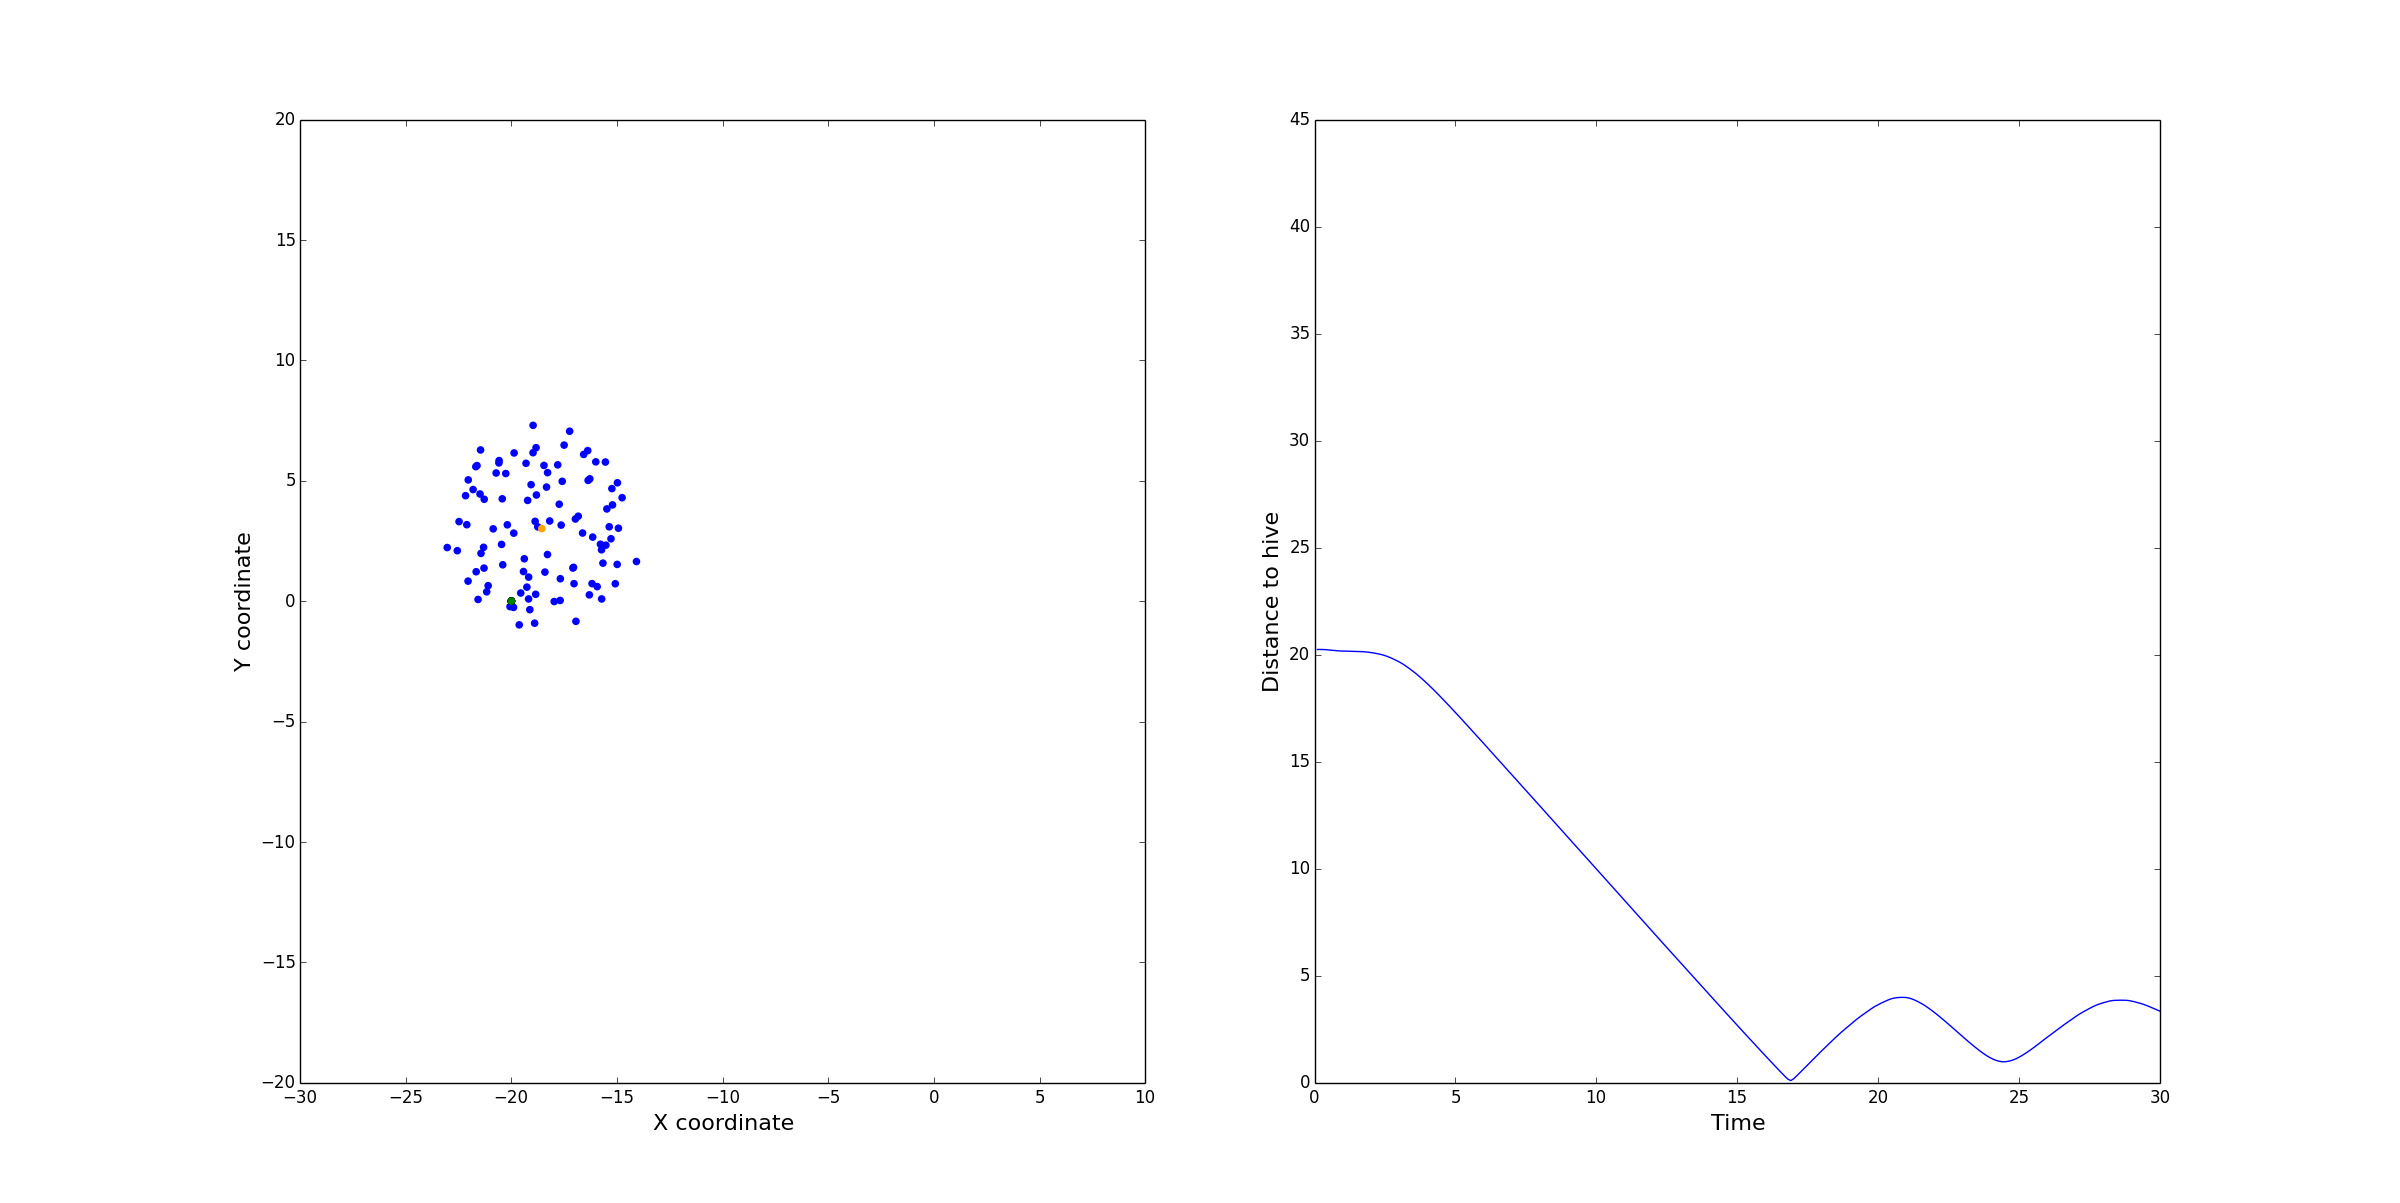

The table this chart was drawn from, first rows:
TIME, DISTANCE, w_cohere, w_avoid, w_align, w_random, max_acceleration, visible_distance, minimum_distance, max_velocity, weight, w_excretion_freq, w_attract, pheromone_decay, scout_velocity, scout_velocity_decay, scout_near, scout_min_neighbours, scout_minimum_distance, hive_pos
0.1, 20.24, 0.3, 0.3, 0.3, 0.3, 0.3, 30.0, 15.0, 1.0, 0.8, 0.5, 0.3, 0.1, -2.5, 0.8, 5, 10, 10, [-20.   0.]
0.2, 20.24, 0.3, 0.3, 0.3, 0.3, 0.3, 30.0, 15.0, 1.0, 0.8, 0.5, 0.3, 0.1, -2.5, 0.8, 5, 10, 10, [-20.   0.]
0.3, 20.24, 0.3, 0.3, 0.3, 0.3, 0.3, 30.0, 15.0, 1.0, 0.8, 0.5, 0.3, 0.1, -2.5, 0.8, 5, 10, 10, [-20.   0.]
0.4, 20.23, 0.3, 0.3, 0.3, 0.3, 0.3, 30.0, 15.0, 1.0, 0.8, 0.5, 0.3, 0.1, -2.5, 0.8, 5, 10, 10, [-20.   0.]
0.5, 20.22, 0.3, 0.3, 0.3, 0.3, 0.3, 30.0, 15.0, 1.0, 0.8, 0.5, 0.3, 0.1, -2.5, 0.8, 5, 10, 10, [-20.   0.]
0.6, 20.2, 0.3, 0.3, 0.3, 0.3, 0.3, 30.0, 15.0, 1.0, 0.8, 0.5, 0.3, 0.1, -2.5, 0.8, 5, 10, 10, [-20.   0.]
0.7, 20.19, 0.3, 0.3, 0.3, 0.3, 0.3, 30.0, 15.0, 1.0, 0.8, 0.5, 0.3, 0.1, -2.5, 0.8, 5, 10, 10, [-20.   0.]
0.8, 20.18, 0.3, 0.3, 0.3, 0.3, 0.3, 30.0, 15.0, 1.0, 0.8, 0.5, 0.3, 0.1, -2.5, 0.8, 5, 10, 10, [-20.   0.]
0.9, 20.17, 0.3, 0.3, 0.3, 0.3, 0.3, 30.0, 15.0, 1.0, 0.8, 0.5, 0.3, 0.1, -2.5, 0.8, 5, 10, 10, [-20.   0.]
1.0, 20.17, 0.3, 0.3, 0.3, 0.3, 0.3, 30.0, 15.0, 1.0, 0.8, 0.5, 0.3, 0.1, -2.5, 0.8, 5, 10, 10, [-20.   0.]
1.1, 20.16, 0.3, 0.3, 0.3, 0.3, 0.3, 30.0, 15.0, 1.0, 0.8, 0.5, 0.3, 0.1, -2.5, 0.8, 5, 10, 10, [-20.   0.]
1.2, 20.16, 0.3, 0.3, 0.3, 0.3, 0.3, 30.0, 15.0, 1.0, 0.8, 0.5, 0.3, 0.1, -2.5, 0.8, 5, 10, 10, [-20.   0.]
1.3, 20.16, 0.3, 0.3, 0.3, 0.3, 0.3, 30.0, 15.0, 1.0, 0.8, 0.5, 0.3, 0.1, -2.5, 0.8, 5, 10, 10, [-20.   0.]
1.4, 20.15, 0.3, 0.3, 0.3, 0.3, 0.3, 30.0, 15.0, 1.0, 0.8, 0.5, 0.3, 0.1, -2.5, 0.8, 5, 10, 10, [-20.   0.]
1.5, 20.15, 0.3, 0.3, 0.3, 0.3, 0.3, 30.0, 15.0, 1.0, 0.8, 0.5, 0.3, 0.1, -2.5, 0.8, 5, 10, 10, [-20.   0.]
1.6, 20.14, 0.3, 0.3, 0.3, 0.3, 0.3, 30.0, 15.0, 1.0, 0.8, 0.5, 0.3, 0.1, -2.5, 0.8, 5, 10, 10, [-20.   0.]
1.7, 20.14, 0.3, 0.3, 0.3, 0.3, 0.3, 30.0, 15.0, 1.0, 0.8, 0.5, 0.3, 0.1, -2.5, 0.8, 5, 10, 10, [-20.   0.]
1.8, 20.13, 0.3, 0.3, 0.3, 0.3, 0.3, 30.0, 15.0, 1.0, 0.8, 0.5, 0.3, 0.1, -2.5, 0.8, 5, 10, 10, [-20.   0.]
1.9, 20.11, 0.3, 0.3, 0.3, 0.3, 0.3, 30.0, 15.0, 1.0, 0.8, 0.5, 0.3, 0.1, -2.5, 0.8, 5, 10, 10, [-20.   0.]
2.0, 20.1, 0.3, 0.3, 0.3, 0.3, 0.3, 30.0, 15.0, 1.0, 0.8, 0.5, 0.3, 0.1, -2.5, 0.8, 5, 10, 10, [-20.   0.]
2.1, 20.08, 0.3, 0.3, 0.3, 0.3, 0.3, 30.0, 15.0, 1.0, 0.8, 0.5, 0.3, 0.1, -2.5, 0.8, 5, 10, 10, [-20.   0.]
2.2, 20.05, 0.3, 0.3, 0.3, 0.3, 0.3, 30.0, 15.0, 1.0, 0.8, 0.5, 0.3, 0.1, -2.5, 0.8, 5, 10, 10, [-20.   0.]
2.3, 20.02, 0.3, 0.3, 0.3, 0.3, 0.3, 30.0, 15.0, 1.0, 0.8, 0.5, 0.3, 0.1, -2.5, 0.8, 5, 10, 10, [-20.   0.]
2.4, 19.99, 0.3, 0.3, 0.3, 0.3, 0.3, 30.0, 15.0, 1.0, 0.8, 0.5, 0.3, 0.1, -2.5, 0.8, 5, 10, 10, [-20.   0.]
2.5, 19.95, 0.3, 0.3, 0.3, 0.3, 0.3, 30.0, 15.0, 1.0, 0.8, 0.5, 0.3, 0.1, -2.5, 0.8, 5, 10, 10, [-20.   0.]
2.6, 19.91, 0.3, 0.3, 0.3, 0.3, 0.3, 30.0, 15.0, 1.0, 0.8, 0.5, 0.3, 0.1, -2.5, 0.8, 5, 10, 10, [-20.   0.]
2.7, 19.85, 0.3, 0.3, 0.3, 0.3, 0.3, 30.0, 15.0, 1.0, 0.8, 0.5, 0.3, 0.1, -2.5, 0.8, 5, 10, 10, [-20.   0.]
2.8, 19.79, 0.3, 0.3, 0.3, 0.3, 0.3, 30.0, 15.0, 1.0, 0.8, 0.5, 0.3, 0.1, -2.5, 0.8, 5, 10, 10, [-20.   0.]
2.9, 19.73, 0.3, 0.3, 0.3, 0.3, 0.3, 30.0, 15.0, 1.0, 0.8, 0.5, 0.3, 0.1, -2.5, 0.8, 5, 10, 10, [-20.   0.]
3.0, 19.66, 0.3, 0.3, 0.3, 0.3, 0.3, 30.0, 15.0, 1.0, 0.8, 0.5, 0.3, 0.1, -2.5, 0.8, 5, 10, 10, [-20.   0.]
3.1, 19.59, 0.3, 0.3, 0.3, 0.3, 0.3, 30.0, 15.0, 1.0, 0.8, 0.5, 0.3, 0.1, -2.5, 0.8, 5, 10, 10, [-20.   0.]
3.2, 19.5, 0.3, 0.3, 0.3, 0.3, 0.3, 30.0, 15.0, 1.0, 0.8, 0.5, 0.3, 0.1, -2.5, 0.8, 5, 10, 10, [-20.   0.]
3.3, 19.41, 0.3, 0.3, 0.3, 0.3, 0.3, 30.0, 15.0, 1.0, 0.8, 0.5, 0.3, 0.1, -2.5, 0.8, 5, 10, 10, [-20.   0.]
3.4, 19.32, 0.3, 0.3, 0.3, 0.3, 0.3, 30.0, 15.0, 1.0, 0.8, 0.5, 0.3, 0.1, -2.5, 0.8, 5, 10, 10, [-20.   0.]
3.5, 19.21, 0.3, 0.3, 0.3, 0.3, 0.3, 30.0, 15.0, 1.0, 0.8, 0.5, 0.3, 0.1, -2.5, 0.8, 5, 10, 10, [-20.   0.]
3.6, 19.11, 0.3, 0.3, 0.3, 0.3, 0.3, 30.0, 15.0, 1.0, 0.8, 0.5, 0.3, 0.1, -2.5, 0.8, 5, 10, 10, [-20.   0.]
3.7, 19, 0.3, 0.3, 0.3, 0.3, 0.3, 30.0, 15.0, 1.0, 0.8, 0.5, 0.3, 0.1, -2.5, 0.8, 5, 10, 10, [-20.   0.]
3.8, 18.89, 0.3, 0.3, 0.3, 0.3, 0.3, 30.0, 15.0, 1.0, 0.8, 0.5, 0.3, 0.1, -2.5, 0.8, 5, 10, 10, [-20.   0.]
3.9, 18.77, 0.3, 0.3, 0.3, 0.3, 0.3, 30.0, 15.0, 1.0, 0.8, 0.5, 0.3, 0.1, -2.5, 0.8, 5, 10, 10, [-20.   0.]
4.0, 18.64, 0.3, 0.3, 0.3, 0.3, 0.3, 30.0, 15.0, 1.0, 0.8, 0.5, 0.3, 0.1, -2.5, 0.8, 5, 10, 10, [-20.   0.]
4.1, 18.52, 0.3, 0.3, 0.3, 0.3, 0.3, 30.0, 15.0, 1.0, 0.8, 0.5, 0.3, 0.1, -2.5, 0.8, 5, 10, 10, [-20.   0.]
4.2, 18.39, 0.3, 0.3, 0.3, 0.3, 0.3, 30.0, 15.0, 1.0, 0.8, 0.5, 0.3, 0.1, -2.5, 0.8, 5, 10, 10, [-20.   0.]
4.3, 18.26, 0.3, 0.3, 0.3, 0.3, 0.3, 30.0, 15.0, 1.0, 0.8, 0.5, 0.3, 0.1, -2.5, 0.8, 5, 10, 10, [-20.   0.]
4.4, 18.13, 0.3, 0.3, 0.3, 0.3, 0.3, 30.0, 15.0, 1.0, 0.8, 0.5, 0.3, 0.1, -2.5, 0.8, 5, 10, 10, [-20.   0.]
4.5, 17.99, 0.3, 0.3, 0.3, 0.3, 0.3, 30.0, 15.0, 1.0, 0.8, 0.5, 0.3, 0.1, -2.5, 0.8, 5, 10, 10, [-20.   0.]
4.6, 17.85, 0.3, 0.3, 0.3, 0.3, 0.3, 30.0, 15.0, 1.0, 0.8, 0.5, 0.3, 0.1, -2.5, 0.8, 5, 10, 10, [-20.   0.]
4.7, 17.72, 0.3, 0.3, 0.3, 0.3, 0.3, 30.0, 15.0, 1.0, 0.8, 0.5, 0.3, 0.1, -2.5, 0.8, 5, 10, 10, [-20.   0.]
4.8, 17.58, 0.3, 0.3, 0.3, 0.3, 0.3, 30.0, 15.0, 1.0, 0.8, 0.5, 0.3, 0.1, -2.5, 0.8, 5, 10, 10, [-20.   0.]
4.9, 17.44, 0.3, 0.3, 0.3, 0.3, 0.3, 30.0, 15.0, 1.0, 0.8, 0.5, 0.3, 0.1, -2.5, 0.8, 5, 10, 10, [-20.   0.]
5.0, 17.3, 0.3, 0.3, 0.3, 0.3, 0.3, 30.0, 15.0, 1.0, 0.8, 0.5, 0.3, 0.1, -2.5, 0.8, 5, 10, 10, [-20.   0.]
5.1, 17.15, 0.3, 0.3, 0.3, 0.3, 0.3, 30.0, 15.0, 1.0, 0.8, 0.5, 0.3, 0.1, -2.5, 0.8, 5, 10, 10, [-20.   0.]
5.2, 17.01, 0.3, 0.3, 0.3, 0.3, 0.3, 30.0, 15.0, 1.0, 0.8, 0.5, 0.3, 0.1, -2.5, 0.8, 5, 10, 10, [-20.   0.]
5.3, 16.87, 0.3, 0.3, 0.3, 0.3, 0.3, 30.0, 15.0, 1.0, 0.8, 0.5, 0.3, 0.1, -2.5, 0.8, 5, 10, 10, [-20.   0.]
5.4, 16.72, 0.3, 0.3, 0.3, 0.3, 0.3, 30.0, 15.0, 1.0, 0.8, 0.5, 0.3, 0.1, -2.5, 0.8, 5, 10, 10, [-20.   0.]
5.5, 16.58, 0.3, 0.3, 0.3, 0.3, 0.3, 30.0, 15.0, 1.0, 0.8, 0.5, 0.3, 0.1, -2.5, 0.8, 5, 10, 10, [-20.   0.]
5.6, 16.43, 0.3, 0.3, 0.3, 0.3, 0.3, 30.0, 15.0, 1.0, 0.8, 0.5, 0.3, 0.1, -2.5, 0.8, 5, 10, 10, [-20.   0.]
5.7, 16.29, 0.3, 0.3, 0.3, 0.3, 0.3, 30.0, 15.0, 1.0, 0.8, 0.5, 0.3, 0.1, -2.5, 0.8, 5, 10, 10, [-20.   0.]
5.8, 16.14, 0.3, 0.3, 0.3, 0.3, 0.3, 30.0, 15.0, 1.0, 0.8, 0.5, 0.3, 0.1, -2.5, 0.8, 5, 10, 10, [-20.   0.]
5.9, 16, 0.3, 0.3, 0.3, 0.3, 0.3, 30.0, 15.0, 1.0, 0.8, 0.5, 0.3, 0.1, -2.5, 0.8, 5, 10, 10, [-20.   0.]
6.0, 15.85, 0.3, 0.3, 0.3, 0.3, 0.3, 30.0, 15.0, 1.0, 0.8, 0.5, 0.3, 0.1, -2.5, 0.8, 5, 10, 10, [-20.   0.]
... 240 more rows
